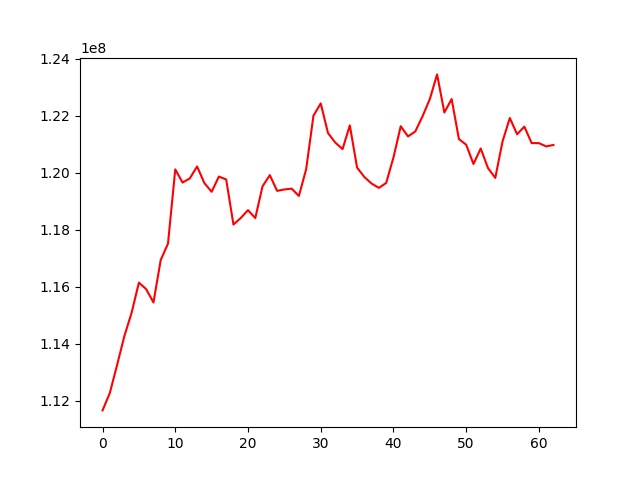

Values plotted in this chart, from the file beside it:
, 0
0, 111660257
1, 112268199
2, 113254091
3, 114265362
4, 115089121
5, 116143185
6, 115913258
7, 115446778
8, 116936233
9, 117512330
10, 120115333
11, 119652766
12, 119798037
13, 120217101
14, 119635067
15, 119329328
16, 119863633
17, 119759657
18, 118179410
19, 118408232
20, 118684170
21, 118407070
22, 119521791
23, 119912497
24, 119361054
25, 119409438
26, 119439812
27, 119182674
28, 120124342
29, 121997079
30, 122429089
31, 121389122
32, 121054806
33, 120825280
34, 121658708
35, 120176459
36, 119846561
37, 119615340
38, 119465477
39, 119638768
40, 120532331
41, 121628868
42, 121269894
43, 121444234
44, 121977040
45, 122579478
46, 123446182
47, 122109335
48, 122581067
49, 121178036
50, 120979300
51, 120304413
52, 120846956
53, 120159724
54, 119816445
55, 121094722
56, 121917408
57, 121345519
58, 121614094
59, 121036387
... 3 more rows
